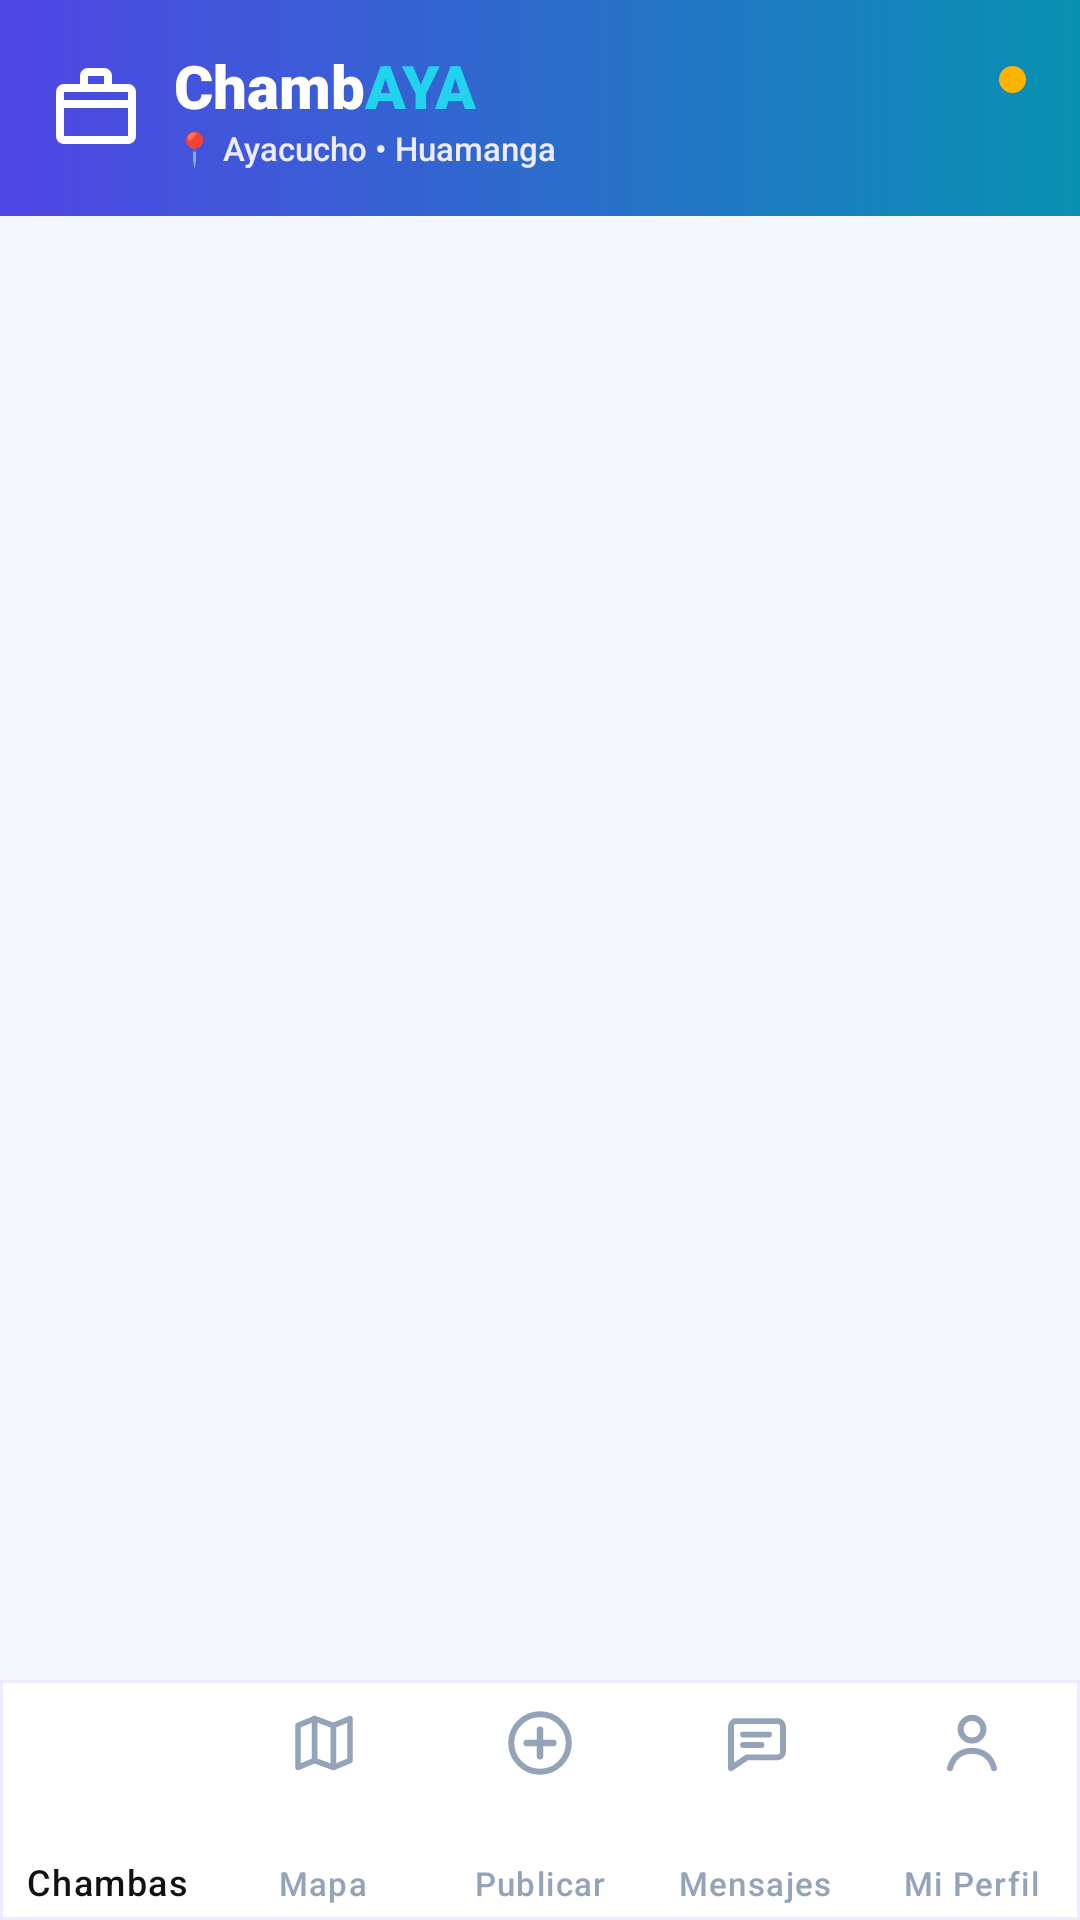

Here is an Android app screen rendered from its layout file. Give the layout XML and the strings, colors and styles it references.
<!-- AndroidManifest.xml: application theme Theme.ChambAYA -->
<!-- res/layout/actividad_principal.xml -->
<?xml version="1.0" encoding="utf-8"?>
<androidx.constraintlayout.widget.ConstraintLayout xmlns:android="http://schemas.android.com/apk/res/android"
    xmlns:app="http://schemas.android.com/apk/res-auto"
    xmlns:tools="http://schemas.android.com/tools"
    android:id="@+id/main"
    android:layout_width="match_parent"
    android:layout_height="match_parent"
    android:background="@color/background_light"
    tools:context=".MainActivity">

    
    <com.google.android.material.appbar.MaterialToolbar
        android:id="@+id/topAppBar"
        android:layout_width="match_parent"
        android:layout_height="72dp"
        android:background="@drawable/bg_main_header"
        android:elevation="0dp"
        app:layout_constraintTop_toTopOf="parent">

        <LinearLayout
            android:layout_width="match_parent"
            android:layout_height="match_parent"
            android:gravity="center_vertical"
            android:orientation="horizontal"
            android:paddingEnd="12dp">

            
            <ImageView
                android:layout_width="32dp"
                android:layout_height="32dp"
                android:src="@drawable/ic_work"
                app:tint="@color/white" />

            <LinearLayout
                android:layout_width="0dp"
                android:layout_height="wrap_content"
                android:layout_marginStart="10dp"
                android:layout_weight="1"
                android:orientation="vertical">

                <LinearLayout
                    android:layout_width="wrap_content"
                    android:layout_height="wrap_content"
                    android:gravity="center_vertical"
                    android:orientation="horizontal">

                    <TextView
                        android:layout_width="wrap_content"
                        android:layout_height="wrap_content"
                        android:fontFamily="sans-serif-black"
                        android:text="Chamb"
                        android:textColor="@color/white"
                        android:textSize="20sp" />

                    <TextView
                        android:layout_width="wrap_content"
                        android:layout_height="wrap_content"
                        android:fontFamily="sans-serif-black"
                        android:text="AYA"
                        android:textColor="@color/secondary_light"
                        android:textSize="20sp" />
                </LinearLayout>

                <TextView
                    android:layout_width="wrap_content"
                    android:layout_height="wrap_content"
                    android:fontFamily="sans-serif-medium"
                    android:text="📍 Ayacucho • Huamanga"
                    android:textColor="@color/primary_container"
                    android:textSize="11sp" />
            </LinearLayout>

            
            <ImageButton
                android:id="@+id/btnHeaderAds"
                android:layout_width="40dp"
                android:layout_height="40dp"
                android:background="?attr/selectableItemBackgroundBorderless"
                android:contentDescription="Comercios"
                android:src="@drawable/ic_business"
                app:tint="@color/white" />

            
            <FrameLayout
                android:id="@+id/btnHeaderNotifications"
                android:layout_width="40dp"
                android:layout_height="40dp"
                android:layout_marginStart="4dp"
                android:background="?attr/selectableItemBackgroundBorderless">

                <ImageView
                    android:layout_width="24dp"
                    android:layout_height="24dp"
                    android:layout_gravity="center"
                    android:src="@drawable/ic_notifications"
                    app:tint="@color/white" />

                <View
                    android:id="@+id/viewNotifBadge"
                    android:layout_width="9dp"
                    android:layout_height="9dp"
                    android:layout_gravity="top|end"
                    android:layout_marginEnd="6dp"
                    android:layout_marginTop="6dp"
                    android:background="@drawable/bg_pill_chip"
                    android:backgroundTint="@color/accent_gold" />
            </FrameLayout>

        </LinearLayout>
    </com.google.android.material.appbar.MaterialToolbar>

    
    <FrameLayout
        android:id="@+id/fragmentContainer"
        android:layout_width="match_parent"
        android:layout_height="0dp"
        app:layout_constraintBottom_toTopOf="@id/bottomNavigation"
        app:layout_constraintTop_toBottomOf="@id/topAppBar" />

    
    <com.google.android.material.bottomnavigation.BottomNavigationView
        android:id="@+id/bottomNavigation"
        style="@style/Widget.ChambAYA.BottomNav"
        android:layout_width="0dp"
        android:layout_height="wrap_content"
        android:background="@drawable/bg_bottom_nav_modern"
        android:hapticFeedbackEnabled="true"
        app:labelVisibilityMode="labeled"
        app:itemHorizontalTranslationEnabled="false"
        app:layout_constraintBottom_toBottomOf="parent"
        app:layout_constraintEnd_toEndOf="parent"
        app:layout_constraintStart_toStartOf="parent"
        app:menu="@menu/bottom_nav_menu" />

</androidx.constraintlayout.widget.ConstraintLayout>
<!-- resources referenced by this layout -->
<resources>
  <color name="accent_gold">#FFB300</color>
  <color name="background_light">#F5F7FF</color>
  <color name="primary_container">#EDEBFF</color>
  <color name="secondary_light">#22D3EE</color>
  <color name="white">#FFFFFF</color>
  <!-- drawable bg_bottom_nav_modern (drawable) -->
  <?xml version="1.0" encoding="utf-8"?>
  <shape xmlns:android="http://schemas.android.com/apk/res/android"
      android:shape="rectangle">
      <solid android:color="@color/surface_light" />
      <stroke
          android:width="1dp"
          android:color="@color/primary_container" />
  </shape>
  <!-- drawable bg_main_header (drawable) -->
  <?xml version="1.0" encoding="utf-8"?>
  <shape xmlns:android="http://schemas.android.com/apk/res/android"
      android:shape="rectangle">
      <gradient
          android:angle="0"
          android:endColor="@color/header_blue_end"
          android:startColor="@color/header_blue_start" />
  </shape>
  <!-- drawable bg_pill_chip (drawable) -->
  <?xml version="1.0" encoding="utf-8"?>
  <shape xmlns:android="http://schemas.android.com/apk/res/android"
      android:shape="rectangle">
      <corners android:radius="20dp" />
      <solid android:color="@color/surface_blue" />
      <stroke
          android:width="1dp"
          android:color="@color/divider" />
      <padding
          android:bottom="6dp"
          android:left="14dp"
          android:right="14dp"
          android:top="6dp" />
  </shape>
  <!-- drawable ic_work (drawable) -->
  <vector xmlns:android="http://schemas.android.com/apk/res/android"
      android:width="24dp"
      android:height="24dp"
      android:viewportWidth="24"
      android:viewportHeight="24">
    <path
        android:fillColor="@color/primary"
        android:pathData="M20,6h-4V4c0,-1.11 -0.89,-2 -2,-2h-4c-1.11,0 -2,0.89 -2,2v2H4c-1.11,0 -1.99,0.89 -1.99,2L2,19c0,1.11 0.89,2 2,2h16c1.11,0 2,-0.89 2,-2V8c0,-1.11 -0.89,-2 -2,-2zM10,4h4v2h-4V4zM20,19H4v-7h16v7zM20,10H4V8h16v2z"/>
  </vector>
  <style name="Theme.ChambAYA" parent="Base.Theme.ChambAYA" />
  <color name="surface_light">#FFFFFF</color>
  <color name="header_blue_end">#0891B2</color>
  <color name="header_blue_start">#5046E5</color>
  <color name="surface_blue">#F8FAFF</color>
  <color name="divider">#DEE5F8</color>
  <color name="primary">#5046E5</color>
  <style name="TextAppearance.ChambAYA.BottomNav.Active" parent="TextAppearance.Material3.LabelMedium">
          <item name="android:fontFamily">sans-serif-medium</item>
          <item name="android:textSize">12sp</item>
      </style>
  <style name="TextAppearance.ChambAYA.BottomNav.Inactive" parent="TextAppearance.Material3.LabelMedium">
          <item name="android:fontFamily">sans-serif</item>
          <item name="android:textSize">11sp</item>
      </style>
  <style name="Widget.ChambAYA.BottomNav.ActiveIndicator" parent="">
          <item name="android:width">60dp</item>
          <item name="android:height">40dp</item>
          <item name="marginHorizontal">6dp</item>
          <item name="shapeAppearance">@style/ShapeAppearance.ChambAYA.BottomNav.ActiveIndicator</item>
          <item name="android:color">@android:color/transparent</item>
          <item name="expandedHeight">40dp</item>
      </style>
  <style name="Base.Theme.ChambAYA" parent="Theme.Material3.DayNight.NoActionBar">
          
          <item name="colorPrimary">@color/primary</item>
          <item name="colorPrimaryDark">@color/primary_dark</item>
          <item name="colorSecondary">@color/secondary</item>
          <item name="android:statusBarColor">@color/surface_light</item>
          <item name="android:windowLightStatusBar">true</item>
          <item name="android:navigationBarColor">@color/surface_light</item>
          <item name="colorSurface">@color/surface_light</item>
          <item name="android:colorBackground">@color/background_light</item>
      </style>
  <style name="ShapeAppearance.ChambAYA.BottomNav.ActiveIndicator" parent="ShapeAppearance.Material3.Corner.Full" />
  <color name="primary_dark">#312E81</color>
  <color name="secondary">#0891B2</color>
</resources>
